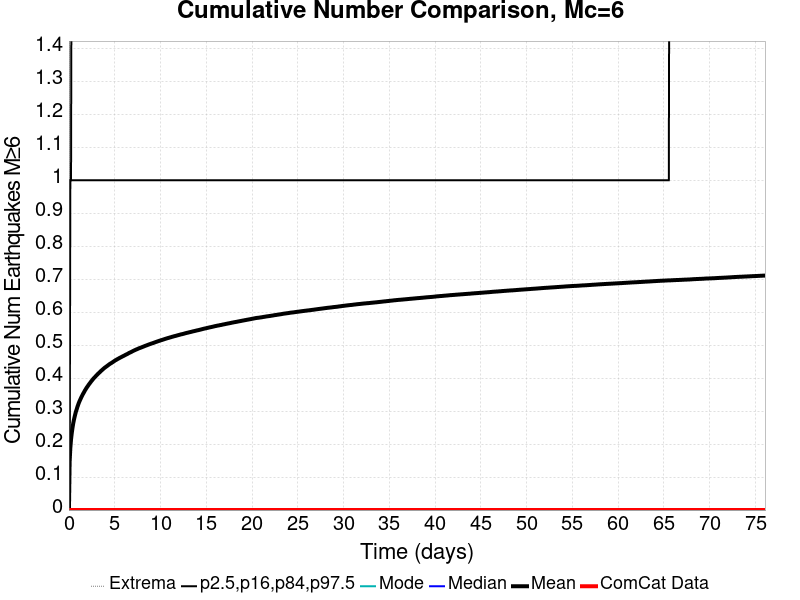

Data behind this chart, as committed beside it:
Time (days), ComCat Data, Simulation Mean, Simulation Median, Simulation Mode, Simulation Minimum, Simulation Maximum, 2.5 %-ile, 16 %-ile, 84 %-ile, 97.5 %-ile
0.0, 0.0, 0.0, 0.0, 0.0, 0.0, 0.0, 0.0, 0.0, 0.0, 0.0
0.07611, 0.0, 0.1462, 0.0, 0.0, 0.0, 5.0, 0.0, 0.0, 0.0, 1.0
0.1522, 0.0, 0.1882, 0.0, 0.0, 0.0, 5.0, 0.0, 0.0, 1.0, 1.0
0.2283, 0.0, 0.214, 0.0, 0.0, 0.0, 5.0, 0.0, 0.0, 1.0, 1.0
0.3045, 0.0, 0.2325, 0.0, 0.0, 0.0, 5.0, 0.0, 0.0, 1.0, 2.0
0.3806, 0.0, 0.2477, 0.0, 0.0, 0.0, 6.0, 0.0, 0.0, 1.0, 2.0
0.4567, 0.0, 0.261, 0.0, 0.0, 0.0, 6.0, 0.0, 0.0, 1.0, 2.0
0.5328, 0.0, 0.272, 0.0, 0.0, 0.0, 6.0, 0.0, 0.0, 1.0, 2.0
0.6089, 0.0, 0.2813, 0.0, 0.0, 0.0, 6.0, 0.0, 0.0, 1.0, 2.0
0.685, 0.0, 0.2901, 0.0, 0.0, 0.0, 6.0, 0.0, 0.0, 1.0, 2.0
0.7611, 0.0, 0.2982, 0.0, 0.0, 0.0, 6.0, 0.0, 0.0, 1.0, 2.0
0.8372, 0.0, 0.3047, 0.0, 0.0, 0.0, 6.0, 0.0, 0.0, 1.0, 2.0
0.9134, 0.0, 0.3117, 0.0, 0.0, 0.0, 6.0, 0.0, 0.0, 1.0, 2.0
0.9895, 0.0, 0.3179, 0.0, 0.0, 0.0, 6.0, 0.0, 0.0, 1.0, 2.0
1.066, 0.0, 0.3238, 0.0, 0.0, 0.0, 6.0, 0.0, 0.0, 1.0, 2.0
1.142, 0.0, 0.3291, 0.0, 0.0, 0.0, 7.0, 0.0, 0.0, 1.0, 2.0
1.218, 0.0, 0.3338, 0.0, 0.0, 0.0, 7.0, 0.0, 0.0, 1.0, 2.0
1.294, 0.0, 0.3384, 0.0, 0.0, 0.0, 7.0, 0.0, 0.0, 1.0, 2.0
1.37, 0.0, 0.3429, 0.0, 0.0, 0.0, 7.0, 0.0, 0.0, 1.0, 2.0
1.446, 0.0, 0.3471, 0.0, 0.0, 0.0, 7.0, 0.0, 0.0, 1.0, 2.0
1.522, 0.0, 0.3513, 0.0, 0.0, 0.0, 7.0, 0.0, 0.0, 1.0, 2.0
1.598, 0.0, 0.3549, 0.0, 0.0, 0.0, 8.0, 0.0, 0.0, 1.0, 2.0
1.674, 0.0, 0.3588, 0.0, 0.0, 0.0, 8.0, 0.0, 0.0, 1.0, 2.0
1.751, 0.0, 0.3627, 0.0, 0.0, 0.0, 8.0, 0.0, 0.0, 1.0, 2.0
1.827, 0.0, 0.366, 0.0, 0.0, 0.0, 8.0, 0.0, 0.0, 1.0, 2.0
1.903, 0.0, 0.3696, 0.0, 0.0, 0.0, 9.0, 0.0, 0.0, 1.0, 2.0
1.979, 0.0, 0.3728, 0.0, 0.0, 0.0, 9.0, 0.0, 0.0, 1.0, 2.0
2.055, 0.0, 0.3756, 0.0, 0.0, 0.0, 9.0, 0.0, 0.0, 1.0, 2.0
2.131, 0.0, 0.3789, 0.0, 0.0, 0.0, 9.0, 0.0, 0.0, 1.0, 2.0
2.207, 0.0, 0.3818, 0.0, 0.0, 0.0, 9.0, 0.0, 0.0, 1.0, 2.0
2.283, 0.0, 0.3845, 0.0, 0.0, 0.0, 9.0, 0.0, 0.0, 1.0, 2.0
2.36, 0.0, 0.3874, 0.0, 0.0, 0.0, 9.0, 0.0, 0.0, 1.0, 2.0
2.436, 0.0, 0.3902, 0.0, 0.0, 0.0, 9.0, 0.0, 0.0, 1.0, 2.0
2.512, 0.0, 0.3927, 0.0, 0.0, 0.0, 9.0, 0.0, 0.0, 1.0, 2.0
2.588, 0.0, 0.3955, 0.0, 0.0, 0.0, 9.0, 0.0, 0.0, 1.0, 2.0
2.664, 0.0, 0.3981, 0.0, 0.0, 0.0, 9.0, 0.0, 0.0, 1.0, 2.0
2.74, 0.0, 0.4004, 0.0, 0.0, 0.0, 9.0, 0.0, 0.0, 1.0, 2.0
2.816, 0.0, 0.4025, 0.0, 0.0, 0.0, 9.0, 0.0, 0.0, 1.0, 2.0
2.892, 0.0, 0.4048, 0.0, 0.0, 0.0, 10.0, 0.0, 0.0, 1.0, 2.0
2.968, 0.0, 0.4072, 0.0, 0.0, 0.0, 10.0, 0.0, 0.0, 1.0, 2.0
3.045, 0.0, 0.4093, 0.0, 0.0, 0.0, 10.0, 0.0, 0.0, 1.0, 2.0
3.121, 0.0, 0.4116, 0.0, 0.0, 0.0, 10.0, 0.0, 0.0, 1.0, 2.0
3.197, 0.0, 0.4137, 0.0, 0.0, 0.0, 10.0, 0.0, 0.0, 1.0, 2.0
3.273, 0.0, 0.4156, 0.0, 0.0, 0.0, 10.0, 0.0, 0.0, 1.0, 2.0
3.349, 0.0, 0.4175, 0.0, 0.0, 0.0, 10.0, 0.0, 0.0, 1.0, 2.0
3.425, 0.0, 0.4196, 0.0, 0.0, 0.0, 10.0, 0.0, 0.0, 1.0, 2.0
3.501, 0.0, 0.4218, 0.0, 0.0, 0.0, 10.0, 0.0, 0.0, 1.0, 2.0
3.577, 0.0, 0.4235, 0.0, 0.0, 0.0, 10.0, 0.0, 0.0, 1.0, 2.0
3.653, 0.0, 0.4255, 0.0, 0.0, 0.0, 10.0, 0.0, 0.0, 1.0, 2.0
3.73, 0.0, 0.4273, 0.0, 0.0, 0.0, 10.0, 0.0, 0.0, 1.0, 2.0
3.806, 0.0, 0.4292, 0.0, 0.0, 0.0, 10.0, 0.0, 0.0, 1.0, 2.0
3.882, 0.0, 0.431, 0.0, 0.0, 0.0, 10.0, 0.0, 0.0, 1.0, 2.0
3.958, 0.0, 0.4326, 0.0, 0.0, 0.0, 10.0, 0.0, 0.0, 1.0, 2.0
4.034, 0.0, 0.4341, 0.0, 0.0, 0.0, 10.0, 0.0, 0.0, 1.0, 2.0
4.11, 0.0, 0.4357, 0.0, 0.0, 0.0, 10.0, 0.0, 0.0, 1.0, 2.0
4.186, 0.0, 0.4372, 0.0, 0.0, 0.0, 10.0, 0.0, 0.0, 1.0, 2.0
4.262, 0.0, 0.4389, 0.0, 0.0, 0.0, 10.0, 0.0, 0.0, 1.0, 2.0
4.338, 0.0, 0.4404, 0.0, 0.0, 0.0, 10.0, 0.0, 0.0, 1.0, 2.0
4.415, 0.0, 0.442, 0.0, 0.0, 0.0, 10.0, 0.0, 0.0, 1.0, 2.0
4.491, 0.0, 0.4434, 0.0, 0.0, 0.0, 10.0, 0.0, 0.0, 1.0, 2.0
... 940 more rows
